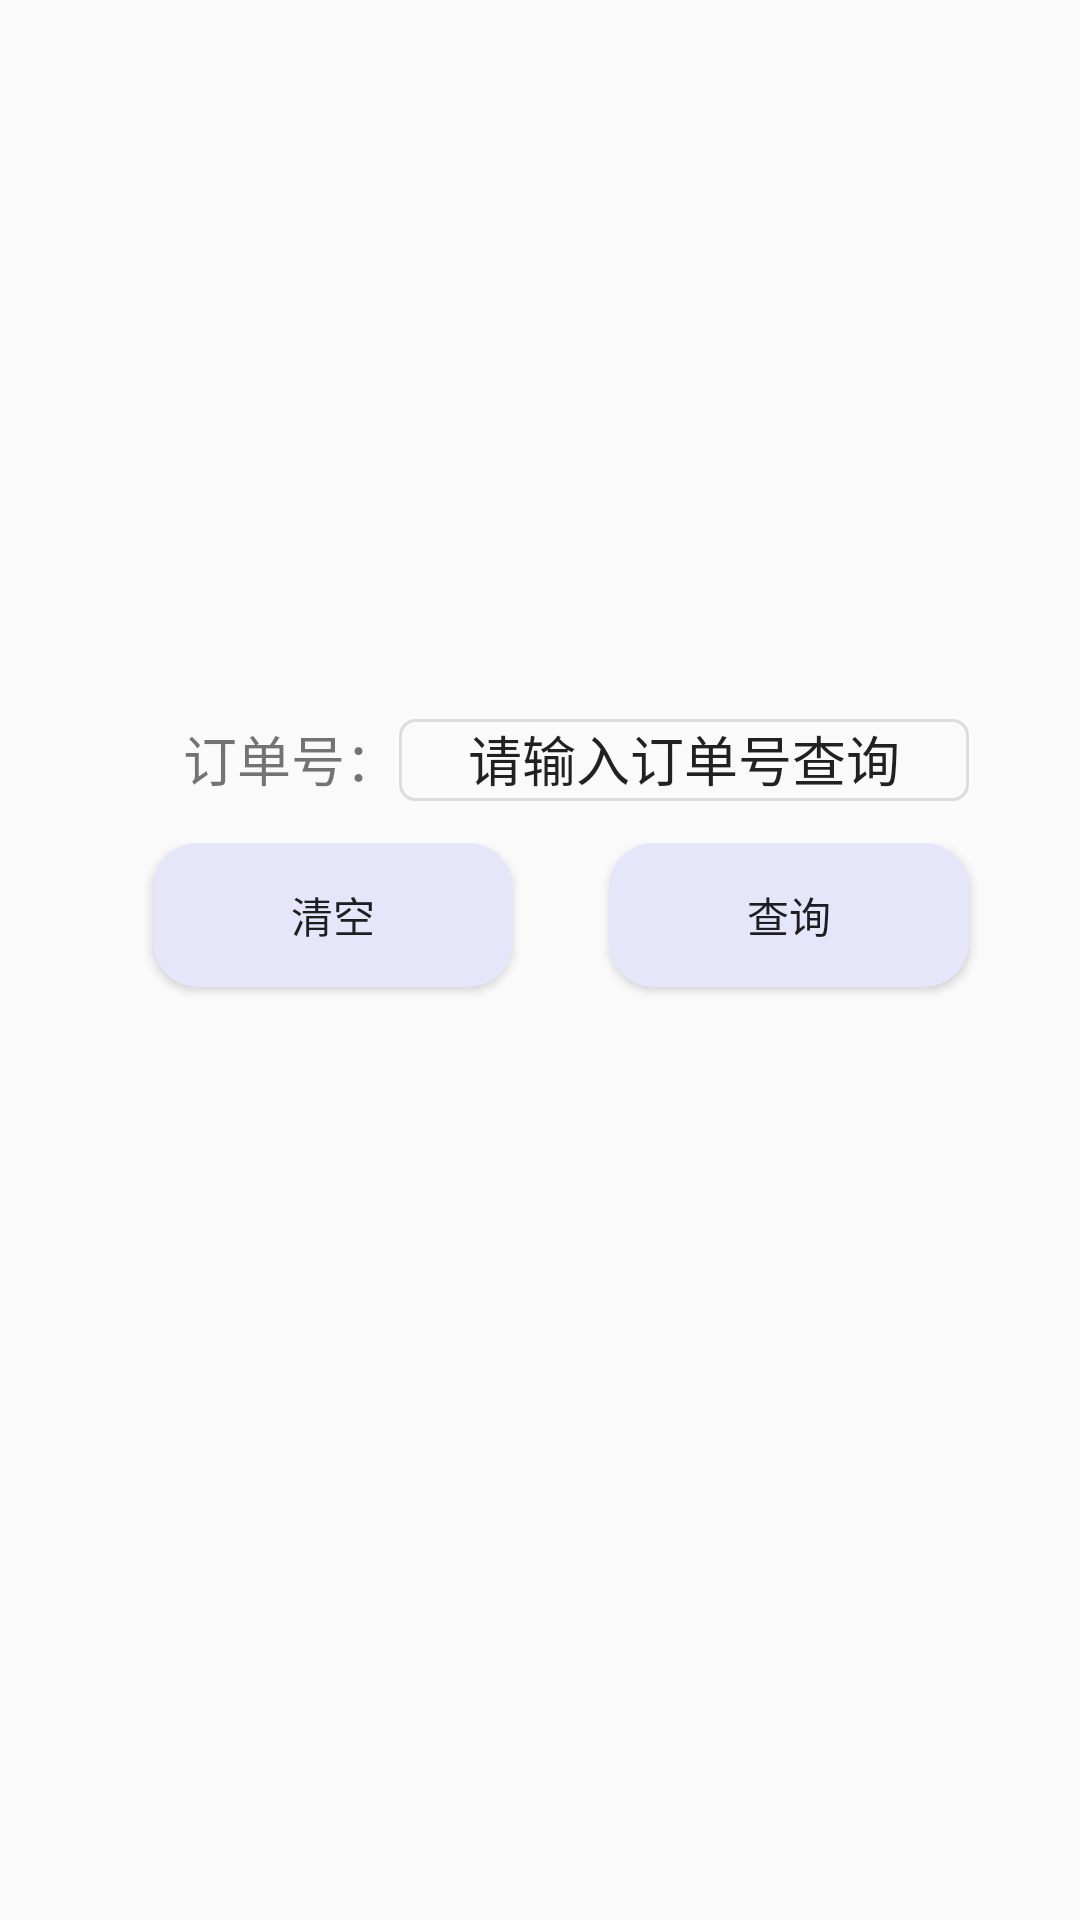

Android layout source for this screen:
<!-- AndroidManifest.xml: application theme AppTheme1 -->
<!-- res/layout/dingdanzhuizong.xml -->
<LinearLayout xmlns:android="http://schemas.android.com/apk/res/android"
    android:orientation="vertical"
    android:layout_width="fill_parent"
    android:layout_height="fill_parent"
    android:padding="1dip"
    android:gravity="center_vertical">

    

    <RelativeLayout
        android:layout_width="match_parent"
        android:layout_height="280dp">

        <EditText
            android:id="@+id/dingdanzhuizong_dingdanhao"
            android:layout_width="190dp"
            android:layout_height="wrap_content"
            android:gravity="center_horizontal"
            android:background="@drawable/border_line_while"
            android:text="   请输入订单号查询   "
            android:textSize="18sp"
            android:layout_alignBaseline="@+id/dingdanzhuizong_name"
            android:layout_alignBottom="@+id/dingdanzhuizong_name"
            android:layout_toRightOf="@+id/dingdanzhuizong_name"
            android:layout_toEndOf="@+id/dingdanzhuizong_name" />


        <TextView
            android:id="@+id/dingdanzhuizong_name"
            android:layout_width="wrap_content"
            android:layout_height="wrap_content"
            android:layout_alignParentBottom="true"
            android:layout_marginBottom="15dp"
            android:layout_marginLeft="60dp"
            android:text="订单号："
            android:textSize="18sp" />


    </RelativeLayout>

    

    <RelativeLayout
        android:layout_width="match_parent"
        android:layout_height="match_parent">


        <Button
            android:id="@+id/btn_dingdanqingkong"
            android:layout_width="120dp"
            android:layout_height="wrap_content"
            android:layout_alignParentLeft="true"
            android:layout_alignParentStart="true"
            android:layout_alignParentTop="true"
            android:layout_marginLeft="50dp"
            android:layout_marginStart="50dp"
            android:background="@drawable/btn_bg1"
            android:text="清空" />

        <Button
            android:id="@+id/btn_dingdanchaxun"
            android:layout_width="120dp"
            android:layout_height="wrap_content"
            android:layout_marginLeft="32dp"
            android:layout_marginStart="32dp"
            android:background="@drawable/btn_bg1"
            android:text="查询"
            android:layout_alignParentTop="true"
            android:layout_toRightOf="@+id/btn_dingdanqingkong"
            android:layout_toEndOf="@+id/btn_dingdanqingkong" />


    </RelativeLayout>


</LinearLayout>
<!-- resources referenced by this layout -->
<resources>
  <!-- drawable border_line_while (drawable) -->
  <?xml version="1.0" encoding="utf-8"?>
      <shape xmlns:android="http://schemas.android.com/apk/res/android">
  
          <corners android:topLeftRadius="5dip"
              android:topRightRadius="5dip"
              android:bottomRightRadius="5dip"
              android:bottomLeftRadius="5dip" />
          
  
  
  
      <padding android:left="1dip"
          android:right="1dip"
          android:bottom="1dip"/>
  
      <stroke android:width="1dip"
          android:color="@color/gainsboro"
          />
      
      <size android:width="15dip"
          android:height="15dip"
          />
  
      </shape>
  <!-- drawable btn_bg1 (drawable) -->
  <?xml version="1.0" encoding="utf-8"?>
      <shape xmlns:android="http://schemas.android.com/apk/res/android">
          <solid android:color="@color/lavender"/>
          <corners android:topLeftRadius="15dip"
              android:topRightRadius="15dip"
              android:bottomRightRadius="15dip"
              android:bottomLeftRadius="15dip" />
          
      </shape>
  <style name="AppTheme1" parent="Theme.AppCompat.Light.NoActionBar">
          
          <item name="colorPrimary">@color/colorPrimary</item>
          <item name="colorPrimaryDark">@color/colorPrimaryDark</item>
          <item name="colorAccent">@color/colorAccent</item>
          <item name="android:layout_gravity">center</item>
          <item name="android:windowNoTitle">true</item>
  
      </style>
  <color name="gainsboro">#DCDCDC</color>
  <color name="lavender">#E6E6FA</color>
  <color name="colorPrimary">#3F51B5</color>
  <color name="colorPrimaryDark">#303F9F</color>
  <color name="colorAccent">#FF4081</color>
</resources>
